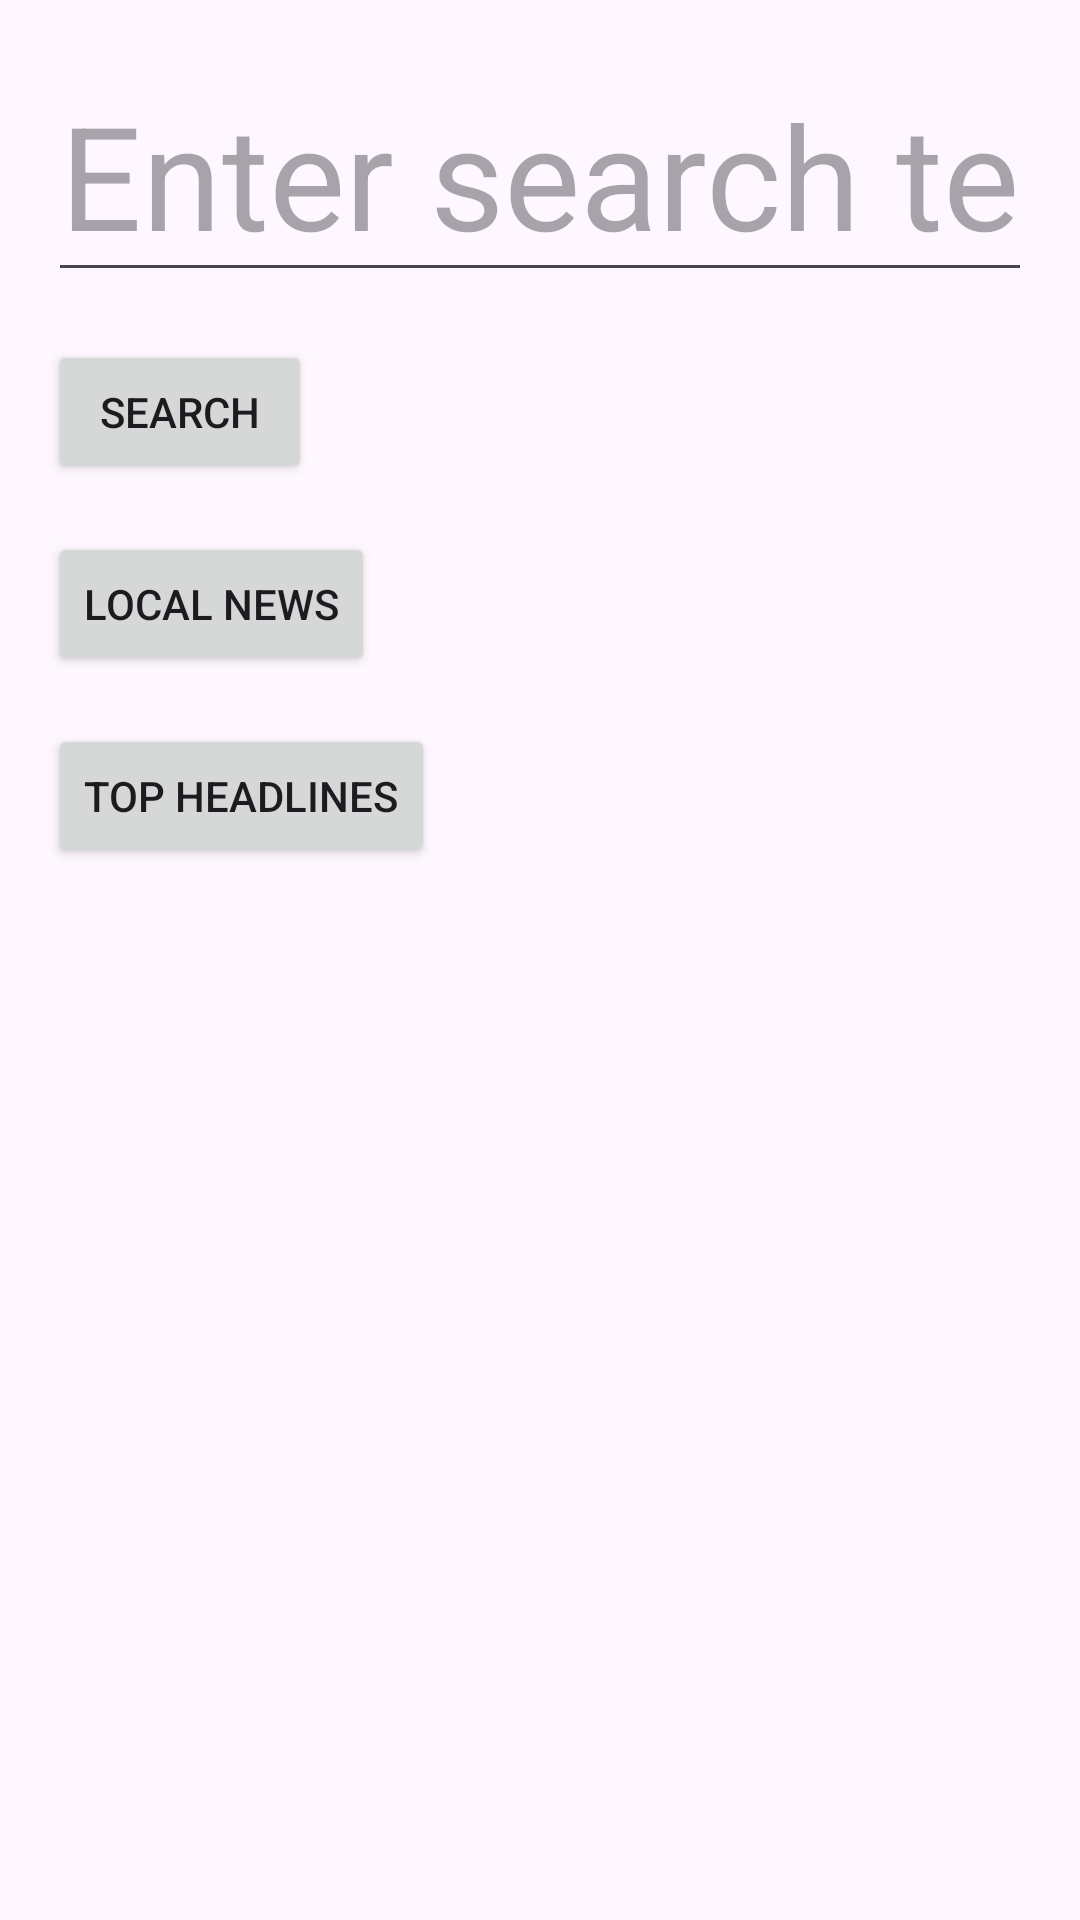

This screen was rendered from an Android layout file. Write that file and the resources it references.
<!-- AndroidManifest.xml: application theme Theme.RedoProject1 -->
<!-- res/layout/activity_main.xml -->
<?xml version="1.0" encoding="utf-8"?>
<RelativeLayout xmlns:android="http://schemas.android.com/apk/res/android"
    android:layout_width="match_parent"
    android:layout_height="match_parent"
    android:padding="16dp">

    <EditText
        android:id="@+id/searchEditText"
        android:layout_width="match_parent"
        android:layout_height="wrap_content"
        android:hint="Enter search term"
        android:inputType="text"
        android:textSize="48sp" />

    <Button
        android:id="@+id/searchButton"
        android:layout_width="wrap_content"
        android:layout_height="wrap_content"
        android:layout_below="@id/searchEditText"
        android:layout_marginTop="16dp"
        android:text="Search"/>

    <Button
        android:id="@+id/localNewsButton"
        android:layout_width="wrap_content"
        android:layout_height="wrap_content"
        android:layout_below="@id/searchButton"
        android:layout_marginTop="16dp"
        android:text="Local News"/>

    <Button
        android:id="@+id/topHeadlinesButton"
        android:layout_width="wrap_content"
        android:layout_height="wrap_content"
        android:layout_below="@id/localNewsButton"
        android:layout_marginTop="16dp"
        android:text="Top Headlines"/>

</RelativeLayout>
<!-- resources referenced by this layout -->
<resources>
  <style name="Theme.RedoProject1" parent="Base.Theme.RedoProject1" />
  <style name="Base.Theme.RedoProject1" parent="Theme.Material3.DayNight.NoActionBar">
          
          
      </style>
</resources>
